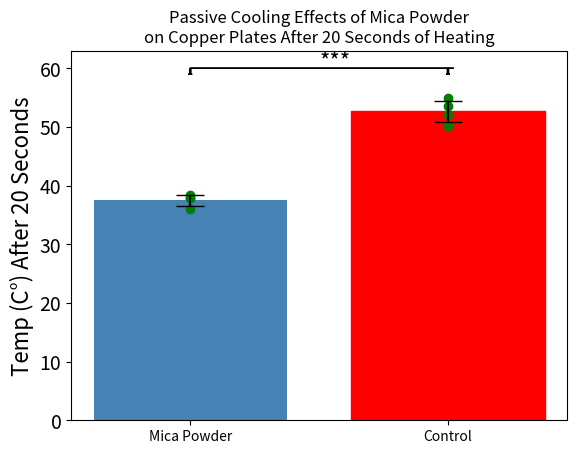

This chart was generated by the following Python code:
import matplotlib.pyplot as plt
import numpy as np

# Data, x and y axes
fine = np.array([37.89, 35.94, 38.38, 37.89])
control = np.array([52.05, 54.98, 53.52, 50.1])

label = [
    "Mica Powder",
    "Control",
]
x = [0, 0.2]
fig, ax = plt.subplots()
ax.tick_params(labelsize=14)
# Graphs bars
barlist = ax.bar(
    x,
    [np.mean(fine), np.mean(control)],
    0.15,
    color="steelblue",
    yerr=[np.std(fine), np.std(control)],
    align="center",
    alpha=1,
    ecolor="black",
    capsize=10,
)
plt.xticks(x, label, fontsize=10)
barlist[-1].set_color("r")


# Function for lines of significance
def signif_line_draw(start, end, y, signif):
    insignificant = False
    if signif > 0.05:
        sig_text = ""
        insignificant = True
    elif signif <= 0.05 and signif > 0.01:
        sig_text = "*"
    elif signif < 0.01 and signif > 0.001:
        sig_text = "**"
    elif signif < 0.001 and signif > 0.0001:
        sig_text = "***"
    else:
        sig_text = "****"
    if not insignificant:
        ax.text((end + start) / 2, y, sig_text, fontsize=16)
        ax.arrow(start, y, end - start, 0)
        ax.arrow(end, y, 0, -1)
        ax.arrow(start, y, 0, -1)


# Draws line of significance
signif_line_draw(0, 0.2, 60, 0.000249)
# Labels axes and grpahs points
plt.scatter([lab for lab in x for i in range(4)], list(fine) + list(control), c="g")
ax.set_ylabel("Temp (C°) After 20 Seconds", fontsize=16)
plt.title(
    "Passive Cooling Effects of Mica Powder\non Copper Plates After 20 Seconds of Heating",
    fontsize=12,
)
plt.show()
